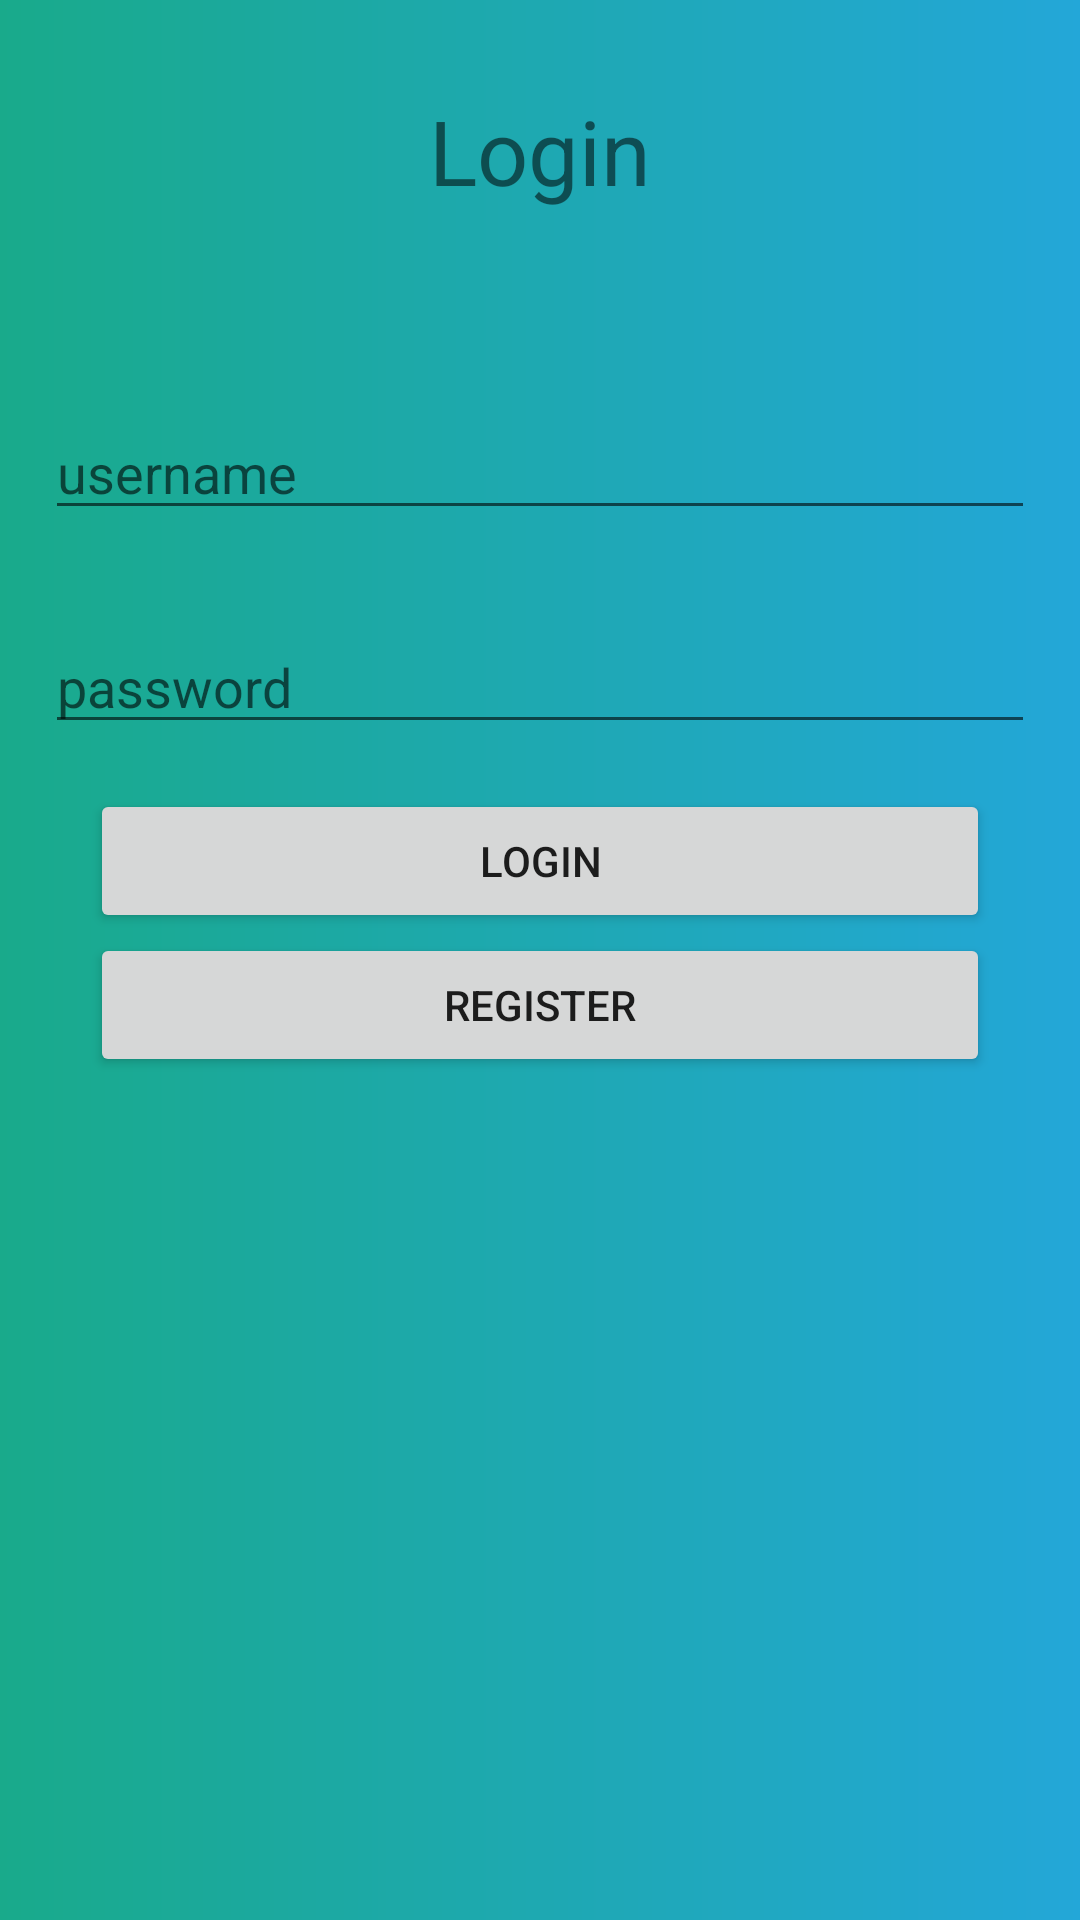

The Android layout XML behind this screen, and the referenced resources:
<!-- AndroidManifest.xml: application theme Theme.Tugas1_AKB -->
<!-- res/layout/activity_login.xml -->
<?xml version="1.0" encoding="utf-8"?>
<RelativeLayout xmlns:android="http://schemas.android.com/apk/res/android"
    xmlns:app="http://schemas.android.com/apk/res-auto"
    xmlns:tools="http://schemas.android.com/tools"
    android:layout_width="match_parent"
    android:layout_height="match_parent"
    android:background="@drawable/grad_bg"
    tools:context=".Login">

    <LinearLayout
        android:layout_width="match_parent"
        android:layout_height="wrap_content"
        android:orientation="vertical"
        tools:ignore="UselessParent">

        <TextView
            android:layout_width="wrap_content"
            android:layout_height="wrap_content"
            android:layout_gravity="center"
            android:layout_marginTop="30dp"
            android:layout_marginBottom="50dp"
            android:text="Login"
            android:textSize="30sp" />

        <EditText
            android:id="@+id/inpLoginUsername"
            android:layout_width="match_parent"
            android:layout_height="match_parent"
            android:layout_margin="15sp"
            android:hint="username"
            android:importantForAutofill="no"
            android:inputType="text" />


        <EditText
            android:id="@+id/inpLoginPassword"
            android:layout_width="match_parent"
            android:layout_height="match_parent"
            android:layout_margin="15sp"
            android:hint="password"
            android:importantForAutofill="no"
            android:inputType="textPassword" />

        <Button
            android:id="@+id/btnLogin1"
            android:layout_width="match_parent"
            android:layout_height="wrap_content"
            android:layout_gravity="bottom|center"
            android:layout_marginLeft="30sp"
            android:layout_marginRight="30sp"
            android:text="login" />

        <Button
            android:id="@+id/btnRegister1"
            android:layout_width="match_parent"
            android:layout_height="wrap_content"
            android:layout_gravity="bottom|center"
            android:layout_marginLeft="30sp"
            android:layout_marginRight="30sp"
            android:text="register" />
    </LinearLayout>

</RelativeLayout>
<!-- resources referenced by this layout -->
<resources>
  <!-- drawable grad_bg (drawable) -->
  <shape xmlns:android="http://schemas.android.com/apk/res/android"
      android:shape="rectangle">
  
      <gradient
          android:angle="0"
          android:endColor="@color/gradStop"
          android:startColor="@color/gradStart"
          android:type="linear"/>
  
      </shape>
  <style name="Theme.Tugas1_AKB" parent="Theme.MaterialComponents.DayNight.DarkActionBar">
          
          <item name="colorPrimary">@color/colorPrimary</item>
          <item name="colorPrimaryDark">@color/colorPrimaryDark</item>
          <item name="colorAccent">@color/colorAccent</item>
      </style>
  <color name="gradStop">#23A7D8</color>
  <color name="gradStart">#19AA8B</color>
  <color name="colorPrimary">#23A7D8</color>
  <color name="colorPrimaryDark">#23A7D8</color>
  <color name="colorAccent">#FFFFFF</color>
</resources>
